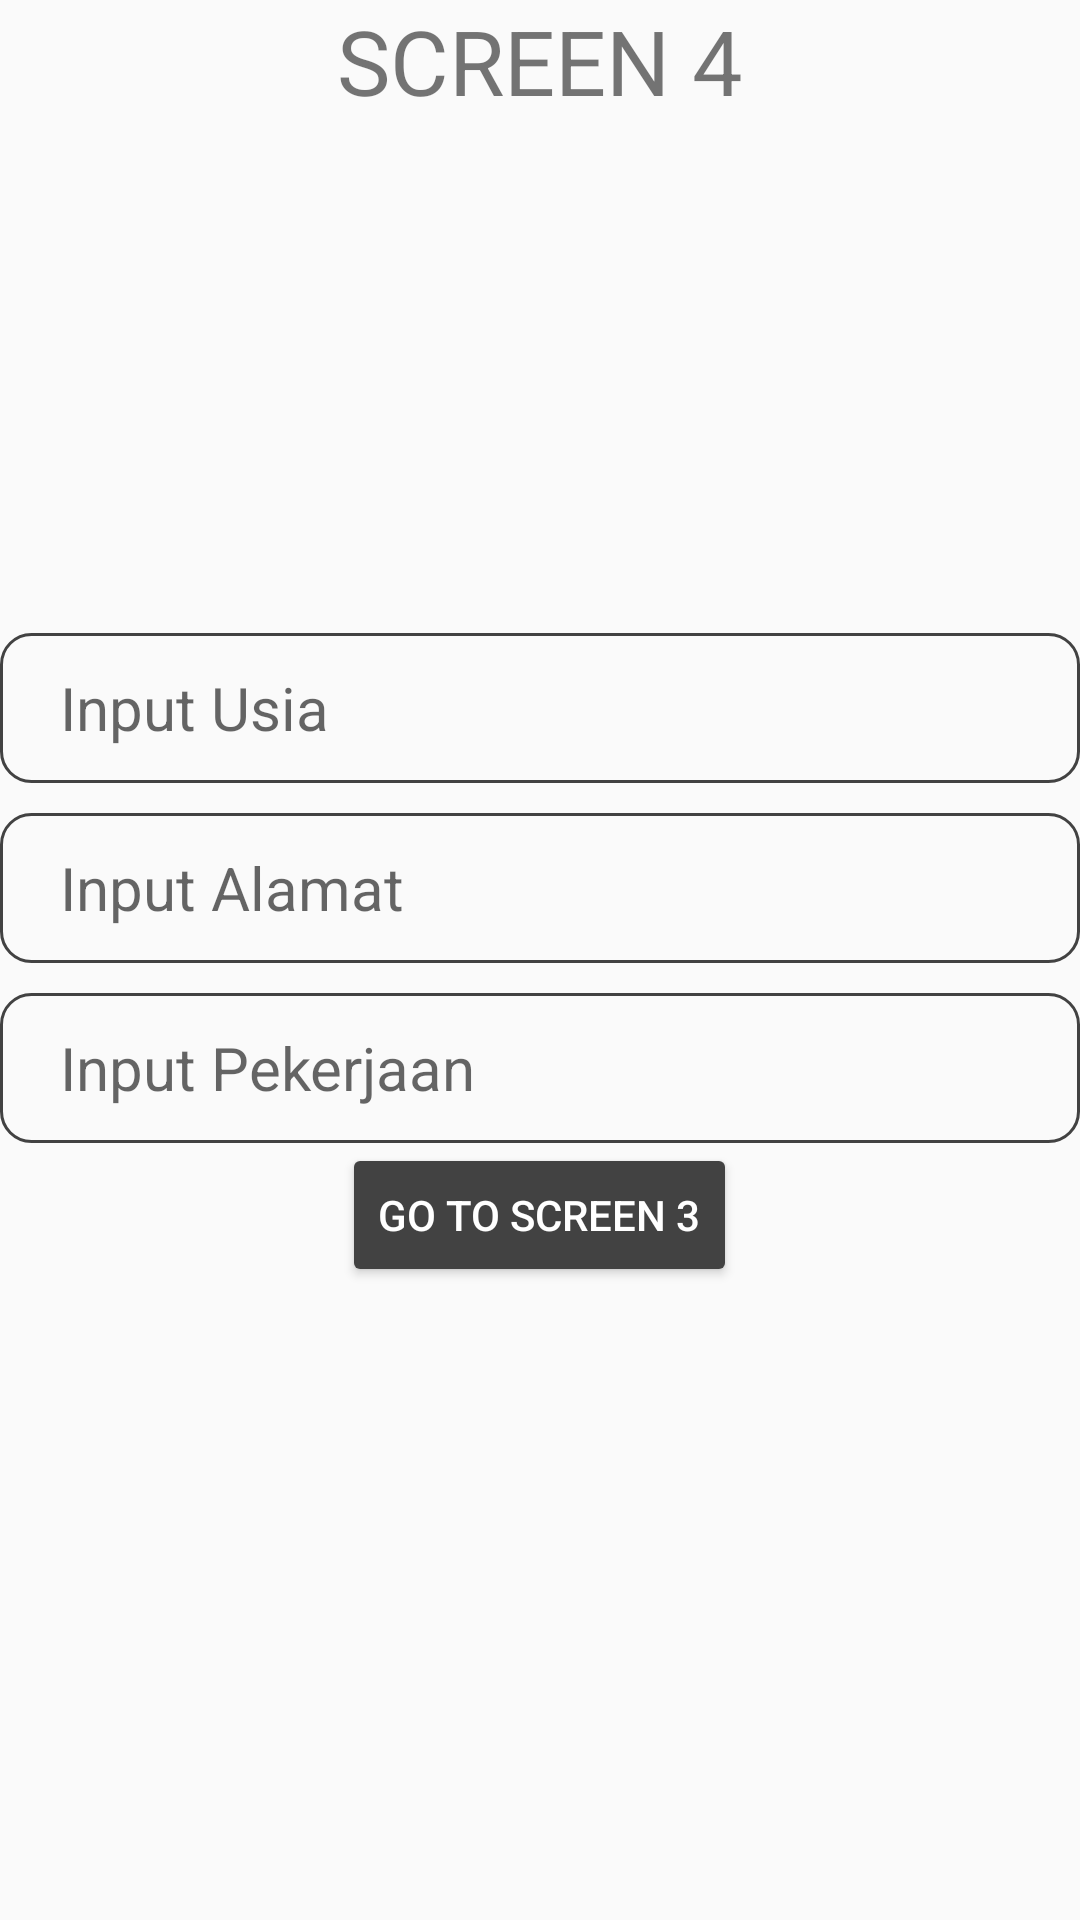

Layout XML and referenced resources for this Android screen:
<!-- AndroidManifest.xml: application theme Theme.AppCompat.Light.NoActionBar -->
<!-- res/layout/fragment_fourth.xml -->
<?xml version="1.0" encoding="utf-8"?>
<RelativeLayout xmlns:android="http://schemas.android.com/apk/res/android"
    xmlns:tools="http://schemas.android.com/tools"
    android:layout_width="match_parent"
    android:layout_height="match_parent"
    android:layout_margin="10dp"
    tools:context=".FourthFragment"
    tools:ignore="HardcodedText"
    >

    
    <TextView
        android:layout_width="wrap_content"
        android:layout_height="wrap_content"
        android:text="SCREEN 4"
        android:layout_centerHorizontal="true"
        android:textSize="30sp"
        />

    <LinearLayout
        android:layout_width="match_parent"
        android:layout_height="wrap_content"
        android:layout_centerInParent="true"
        android:orientation="vertical">

        <EditText
            android:id="@+id/et_age"
            android:layout_width="match_parent"
            android:layout_height="wrap_content"
            android:background="@drawable/edit_text_border"
            android:hint="Input Usia"
            android:inputType="number"
            android:paddingStart="20dp"
            android:textSize="20sp"
            android:layout_marginBottom="10dp"
            android:autofillHints=""
            tools:ignore="RtlSymmetry" />

        <EditText
            android:id="@+id/et_address"
            android:layout_width="match_parent"
            android:layout_height="wrap_content"
            android:background="@drawable/edit_text_border"
            android:hint="Input Alamat"
            android:inputType="text"
            android:paddingStart="20dp"
            android:textSize="20sp"
            android:layout_marginBottom="10dp"
            android:autofillHints=""
            tools:ignore="RtlSymmetry" />

        <EditText
            android:id="@+id/et_job"
            android:layout_width="match_parent"
            android:layout_height="wrap_content"
            android:background="@drawable/edit_text_border"
            android:hint="Input Pekerjaan"
            android:inputType="text"
            android:paddingStart="20dp"
            android:textSize="20sp"
            android:autofillHints=""
            tools:ignore="RtlSymmetry" />

        <Button
            android:layout_width="wrap_content"
            android:layout_height="wrap_content"
            android:id="@+id/gotoscreen3_btn"
            android:text="Go To Screen 3"
            android:layout_gravity="center"
            android:textColor="@color/white"
            android:backgroundTint="@color/cardview_dark_background"/>

    </LinearLayout>


</RelativeLayout>
<!-- resources referenced by this layout -->
<resources>
  <!-- drawable edit_text_border (drawable) -->
  <?xml version="1.0" encoding="utf-8"?>
  <shape xmlns:android="http://schemas.android.com/apk/res/android"
      android:shape="rectangle">
  
      <stroke android:width="1dp" android:color="@color/cardview_dark_background"/>
      <corners android:radius="10dp"/>
      <size android:height="50dp"/>
  
  </shape>
  <!-- not gathered from this repository: default colours our renderer supplied (Android Studio template values) -->
  <color name="white">#FFFFFFFF</color>
</resources>
